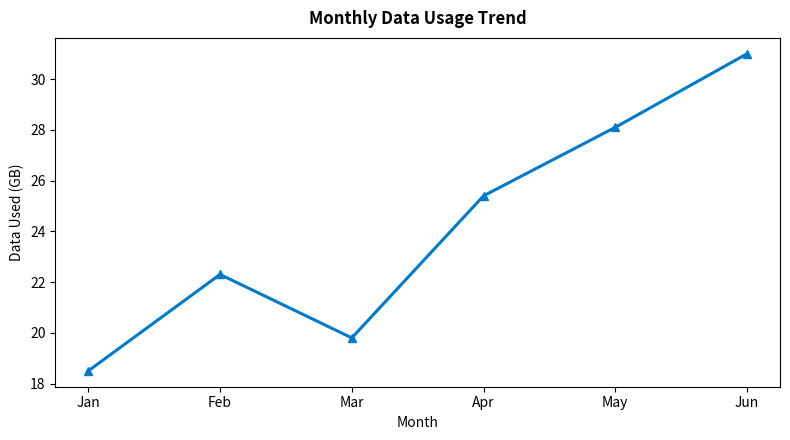

Generate this figure with matplotlib:

import matplotlib
matplotlib.use('Agg')
import matplotlib.pyplot as plt

months = ['Jan', 'Feb', 'Mar', 'Apr', 'May', 'Jun']
data_used_gb = [18.5, 22.3, 19.8, 25.4, 28.1, 31.0]

plt.figure(figsize=(8, 4.5))
plt.plot(months, data_used_gb, color='#007ACC', linewidth=2.2, marker='^', markersize=6)

# Explicitly using required plt functions
plt.title('Monthly Data Usage Trend', fontsize=12, fontweight='bold', pad=10)
plt.xlabel('Month', fontsize=10)
plt.ylabel('Data Used (GB)', fontsize=10)

plt.tight_layout()
plt.savefig('session2_task4_data_usage.png', dpi=150)
plt.close()

print("session2_task4_data_usage.py executed successfully. Chart saved as session2_task4_data_usage.png (150 DPI).")
